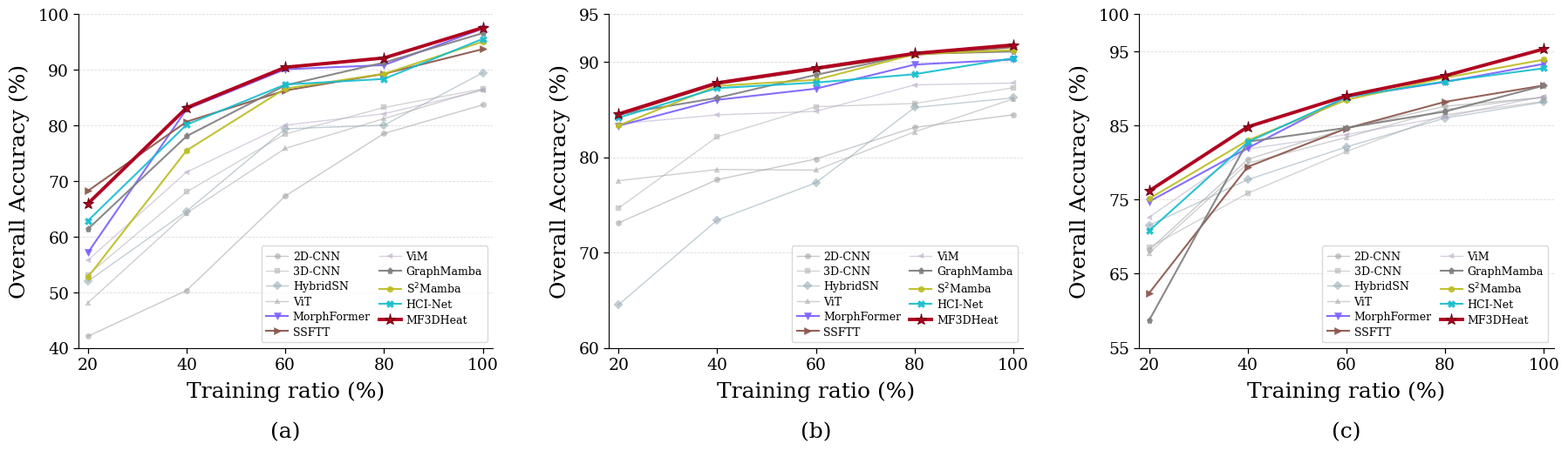

The matplotlib source for this figure:
import os
from typing import Dict, List

import matplotlib
matplotlib.use("Agg")

import matplotlib.pyplot as plt
from matplotlib import font_manager


# ============================================================
# 1. Data
# ============================================================

ALL_DATA = {
    "Indian": {
        "2D-CNN": [42.09, 50.33, 67.31, 78.54, 83.69],
        "3D-CNN": [53.13, 68.04, 78.46, 83.22, 86.55],
        "HybridSN": [51.97, 64.57, 79.38, 80.04, 89.46],
        "ViT": [48.11, 64.24, 75.87, 81.22, 86.48],
        "MorphFormer": [57.14, 82.91, 90.09, 90.84, 97.40],
        "SSFTT": [68.23, 80.67, 86.27, 89.27, 93.71],
        "ViM": [55.77, 71.61, 80.05, 82.09, 86.32],
        "GraphMamba": [61.36, 78.07, 87.21, 91.30, 96.58],
        r"S$^2$Mamba": [52.73, 75.50, 86.62, 89.28, 95.04],
        "HCI-Net": [62.87, 80.13, 87.35, 88.35, 95.55],
        "MF3DHeat": [65.94, 83.17, 90.45, 92.12, 97.56],
    },
    "Augsburg": {
        "2D-CNN": [73.11, 77.64, 79.81, 83.12, 84.44],
        "3D-CNN": [74.65, 82.14, 85.29, 85.63, 87.28],
        "HybridSN": [64.52, 73.40, 77.31, 85.21, 86.22],
        "ViT": [77.53, 78.71, 78.64, 82.65, 86.12],
        "MorphFormer": [83.29, 86.01, 87.18, 89.71, 90.24],
        "SSFTT": [84.38, 87.66, 89.21, 90.72, 91.53],
        "ViM": [83.50, 84.43, 84.80, 87.58, 87.78],
        "GraphMamba": [84.49, 86.22, 88.63, 90.83, 91.08],
        r"S$^2$Mamba": [83.32, 87.47, 88.11, 90.79, 91.23],
        "HCI-Net": [84.14, 87.24, 87.82, 88.70, 90.38],
        "MF3DHeat": [84.53, 87.79, 89.33, 90.88, 91.77],
    },
    "Houston": {
        "2D-CNN": [68.18, 80.41, 84.60, 87.58, 88.78],
        "3D-CNN": [68.54, 75.84, 81.48, 86.42, 88.24],
        "HybridSN": [71.52, 77.68, 82.10, 85.99, 88.14],
        "ViT": [67.79, 79.89, 83.38, 87.15, 88.80],
        "MorphFormer": [74.72, 81.94, 88.81, 90.86, 93.29],
        "SSFTT": [62.37, 79.41, 84.59, 88.18, 90.39],
        "ViM": [72.61, 81.82, 83.76, 86.15, 88.93],
        "GraphMamba": [58.69, 82.80, 84.67, 86.87, 90.36],
        r"S$^2$Mamba": [75.11, 82.97, 88.44, 91.43, 93.87],
        "HCI-Net": [70.78, 82.74, 88.82, 90.93, 92.70],
        "MF3DHeat": [76.15, 84.80, 88.97, 91.69, 95.30],
    },
}


METHODS = [
    "2D-CNN",
    "3D-CNN",
    "HybridSN",
    "ViT",
    "MorphFormer",
    "SSFTT",
    "ViM",
    "GraphMamba",
    r"S$^2$Mamba",
    "HCI-Net",
    "MF3DHeat",
]

TRAINING_RATIOS = [20, 40, 60, 80, 100]


# ============================================================
# 2. Figure configuration
# ============================================================

DATASET_ORDER = ["Indian", "Augsburg", "Houston"]

PANEL_LABELS = {
    "Indian": "(a)",
    "Augsburg": "(b)",
    "Houston": "(c)",
}

Y_AXIS_CFG = {
    "Indian": (40, 100),
    "Augsburg": (60, 95),
    "Houston": (55, 100),
}

Y_TICKS = {
    "Indian": [40, 50, 60, 70, 80, 90, 100],
    "Augsburg": [60, 70, 80, 90, 95],
    "Houston": [55, 65, 75, 85, 95, 100],
}

MAIN_METHOD = "MF3DHeat"

STRONG_BASELINES = [
    "MorphFormer",
    "SSFTT",
    "GraphMamba",
    r"S$^2$Mamba",
    "HCI-Net",
]

WEAK_BASELINES = [
    "2D-CNN",
    "3D-CNN",
    "HybridSN",
    "ViT",
    "ViM",
]

MARKERS = {
    "2D-CNN": "o",
    "3D-CNN": "s",
    "HybridSN": "D",
    "ViT": "^",
    "MorphFormer": "v",
    "SSFTT": ">",
    "ViM": "<",
    "GraphMamba": "p",
    r"S$^2$Mamba": "h",
    "HCI-Net": "X",
    "MF3DHeat": "*",
}

STRONG_COLORS = {
    "MorphFormer": "#7B61FF",
    "SSFTT": "#8C564B",
    "GraphMamba": "#7F7F7F",
    r"S$^2$Mamba": "#BCBD22",
    "HCI-Net": "#17BECF",
}

WEAK_COLORS = {
    "2D-CNN": "#9E9E9E",
    "3D-CNN": "#B0B0B0",
    "HybridSN": "#8FA6B2",
    "ViT": "#A8A8A8",
    "ViM": "#B8A9C9",
}

MFH_COLOR = "#B00020"
GRID_COLOR = "#9A9A9A"

OUT_DIR = os.path.join(".", "results", "vis_results")
OUT_NAME = "OA_training_ratio_tripanel_v2"
EXPORT_FORMATS: List[str] = ["png", "pdf"]
PNG_DPI = 600


# ============================================================
# 3. Style utilities
# ============================================================

def choose_available_font() -> str:
    """
    避免 Times New Roman 不存在时出现：
    findfont: Font family 'Times New Roman' not found.

    如果系统中存在 Times New Roman，则使用它；
    否则使用 matplotlib 默认自带的 DejaVu Serif。
    """
    available_fonts = {f.name for f in font_manager.fontManager.ttflist}

    if "Times New Roman" in available_fonts:
        return "Times New Roman"

    if "Times" in available_fonts:
        return "Times"

    return "DejaVu Serif"


def set_global_style() -> None:
    font_name = choose_available_font()

    plt.rcParams["font.family"] = font_name
    plt.rcParams["font.size"] = 11
    plt.rcParams["axes.linewidth"] = 0.8
    plt.rcParams["pdf.fonttype"] = 42
    plt.rcParams["ps.fonttype"] = 42
    plt.rcParams["savefig.facecolor"] = "white"
    plt.rcParams["figure.facecolor"] = "white"

    print(f"Using font: {font_name}")


def get_method_style(method: str) -> Dict:
    if method == MAIN_METHOD:
        return dict(
            color=MFH_COLOR,
            linestyle="-",
            marker=MARKERS[method],
            linewidth=2.8,
            markersize=9.5,
            markeredgewidth=0.7,
            markeredgecolor="#650010",
            alpha=1.0,
            zorder=10,
        )

    if method in STRONG_BASELINES:
        return dict(
            color=STRONG_COLORS[method],
            linestyle="-",
            marker=MARKERS[method],
            linewidth=1.5,
            markersize=5.2,
            markeredgewidth=0.4,
            alpha=0.92,
            zorder=5,
        )

    if method in WEAK_BASELINES:
        return dict(
            color=WEAK_COLORS[method],
            linestyle="-",
            marker=MARKERS[method],
            linewidth=1.0,
            markersize=4.6,
            markeredgewidth=0.3,
            alpha=0.55,
            zorder=2,
        )

    return dict(
        color="#999999",
        linestyle="-",
        marker="o",
        linewidth=1.0,
        markersize=4.5,
        alpha=0.55,
        zorder=1,
    )


# ============================================================
# 4. Plot function
# ============================================================

def plot_tripanel_oa() -> List[str]:
    set_global_style()

    fig, axes = plt.subplots(
        1,
        3,
        figsize=(18.0, 5.4),
        dpi=300,
        facecolor="white",
    )

    for ax, dataset_name in zip(axes, DATASET_ORDER):
        data = ALL_DATA[dataset_name]

        ax.set_facecolor("white")
        ax.set_axisbelow(True)

        line_handles = []

        for method in METHODS:
            if method not in data:
                raise KeyError(f"{dataset_name} 缺少方法数据: {method}")

            y = data[method]

            if len(y) != len(TRAINING_RATIOS):
                raise ValueError(
                    f"{dataset_name}/{method} 的数据长度应为 {len(TRAINING_RATIOS)}，"
                    f"但得到 {len(y)}"
                )

            style = get_method_style(method)

            line, = ax.plot(
                TRAINING_RATIOS,
                y,
                label=method,
                **style,
            )

            line_handles.append(line)

        # ----------------------------------------------------
        # Axis limits and ticks
        # ----------------------------------------------------
        y_min, y_max = Y_AXIS_CFG[dataset_name]
        ax.set_ylim(y_min, y_max)
        ax.set_yticks(Y_TICKS[dataset_name])

        ax.set_xlim(18, 102)
        ax.set_xticks(TRAINING_RATIOS)

        # ----------------------------------------------------
        # Each subplot has its own x/y labels
        # ----------------------------------------------------
        ax.set_xlabel(
            "Training ratio (%)",
            fontsize=18,
            labelpad=7,
        )

        ax.set_ylabel(
            "Overall Accuracy (%)",
            fontsize=18,
            labelpad=7,
        )

        # ----------------------------------------------------
        # Panel label under each subplot: (a), (b), (c)
        # ----------------------------------------------------
        ax.text(
            0.5,
            -0.22,
            PANEL_LABELS[dataset_name],
            transform=ax.transAxes,
            ha="center",
            va="top",
            fontsize=18,
            fontweight="normal",
        )

        # ----------------------------------------------------
        # Weak grid: only y-axis
        # ----------------------------------------------------
        ax.grid(
            True,
            axis="y",
            linestyle="--",
            linewidth=0.6,
            alpha=0.35,
            color=GRID_COLOR,
        )
        ax.grid(False, axis="x")

        # ----------------------------------------------------
        # Clean spines
        # ----------------------------------------------------
        ax.spines["top"].set_visible(False)
        ax.spines["right"].set_visible(False)
        ax.spines["left"].set_linewidth(0.8)
        ax.spines["bottom"].set_linewidth(0.8)

        ax.tick_params(
            axis="both",
            which="major",
            labelsize=13.5,
            length=4.0,
            width=0.9,
            direction="out",
        )

        # ----------------------------------------------------
        # Legend inside each subplot
        # ----------------------------------------------------
        ax.legend(
            handles=line_handles,
            labels=METHODS,
            loc="lower right",
            ncol=2,
            frameon=True,
            facecolor="white",
            edgecolor="#CFCFCF",
            framealpha=0.78,
            fontsize=9.0,
            handlelength=2.0,
            handletextpad=0.45,
            columnspacing=0.80,
            labelspacing=0.35,
            borderpad=0.45,
            markerscale=1.00,
        )

    # --------------------------------------------------------
    # Layout
    # --------------------------------------------------------
    fig.subplots_adjust(
        left=0.055,
        right=0.995,
        top=0.965,
        bottom=0.255,
        wspace=0.28,
    )

    os.makedirs(OUT_DIR, exist_ok=True)

    saved_paths = []

    for ext in EXPORT_FORMATS:
        out_path = os.path.join(OUT_DIR, f"{OUT_NAME}.{ext}")

        save_kwargs = dict(
            bbox_inches="tight",
            facecolor="white",
        )

        if ext == "png":
            save_kwargs["dpi"] = PNG_DPI

        fig.savefig(out_path, **save_kwargs)
        saved_paths.append(out_path)
        print(f"Saved figure to: {out_path}")

    plt.close(fig)

    return saved_paths


# ============================================================
# 5. Main
# ============================================================

def main() -> None:
    plot_tripanel_oa()


if __name__ == "__main__":
    main()
